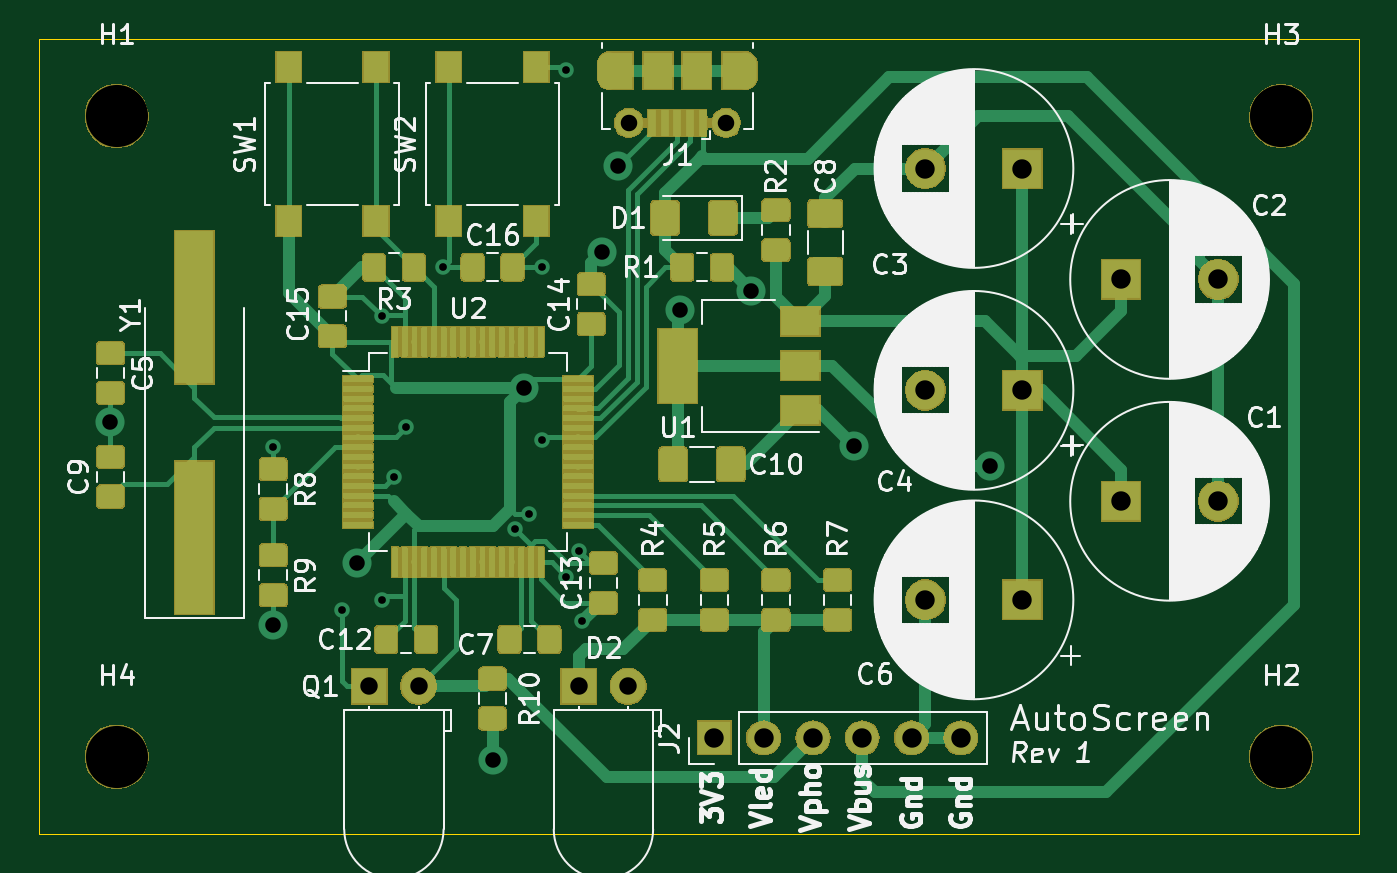
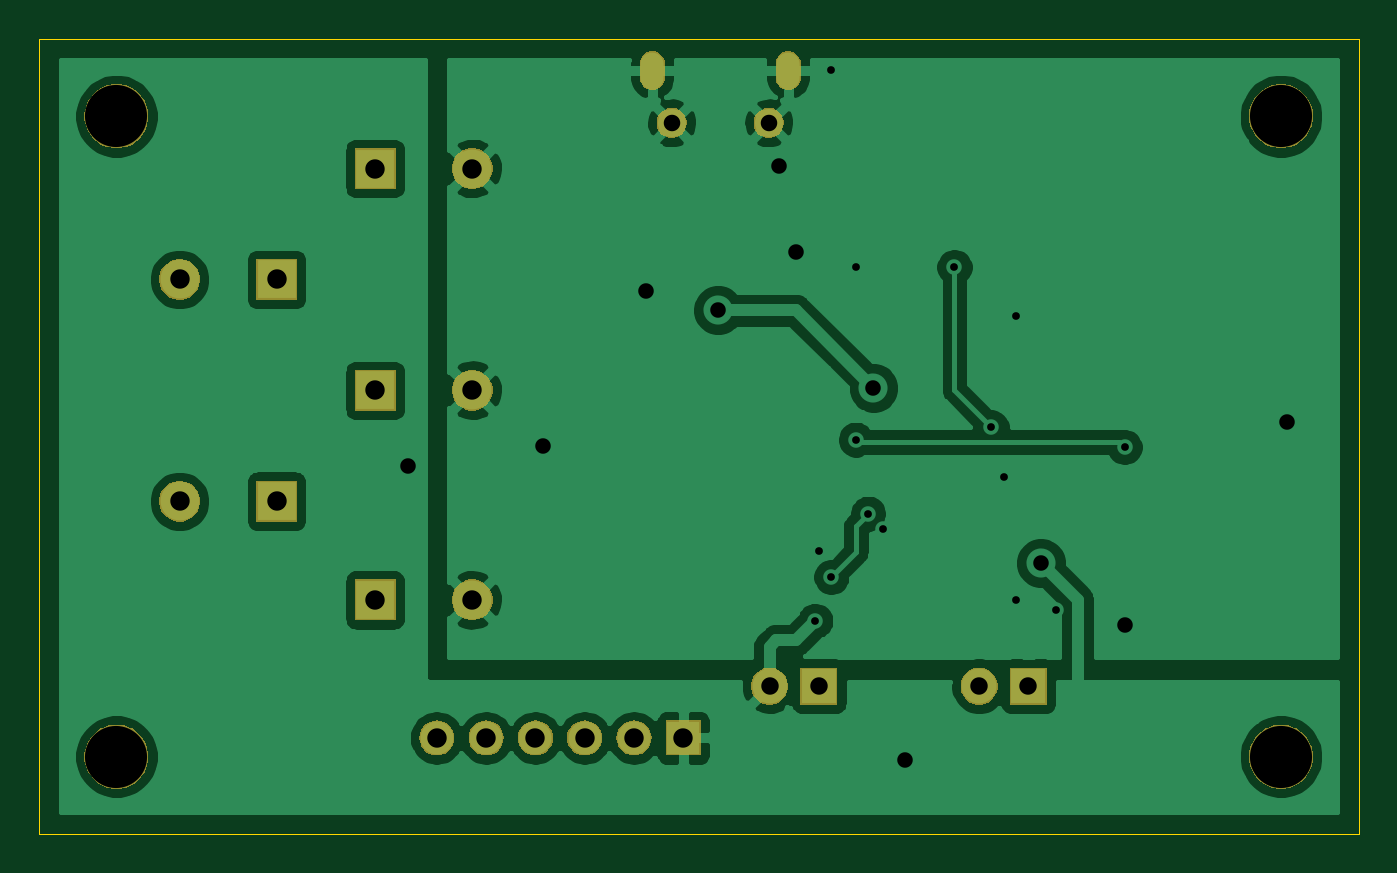
Circuit board: 10 layer files. Board 68.0 x 41.0 mm.
- bottom_copper: autoscreen-B_Cu.gbr (71591 bytes)
- bottom_mask: autoscreen-B_Mask.gbr (25133 bytes)
- paste: autoscreen-B_Paste.gbr (492 bytes)
- bottom_silk: autoscreen-B_SilkS.gbr (493 bytes)
- outline: autoscreen-Edge_Cuts.gbr (687 bytes)
- top_copper: autoscreen-F_Cu.gbr (213898 bytes)
- top_mask: autoscreen-F_Mask.gbr (112577 bytes)
- paste: autoscreen-F_Paste.gbr (199632 bytes)
- top_silk: autoscreen-F_SilkS.gbr (94633 bytes)
- drill: autoscreen.drl (1136 bytes)

=== bottom_copper: autoscreen-B_Cu.gbr (71591 bytes, source omitted) ===
=== bottom_mask: autoscreen-B_Mask.gbr (25133 bytes, source omitted) ===
=== paste: autoscreen-B_Paste.gbr ===
G04 #@! TF.GenerationSoftware,KiCad,Pcbnew,(5.1.4)-1*
G04 #@! TF.CreationDate,2019-09-08T20:19:07+01:00*
G04 #@! TF.ProjectId,autoscreen,6175746f-7363-4726-9565-6e2e6b696361,rev?*
G04 #@! TF.SameCoordinates,Original*
G04 #@! TF.FileFunction,Paste,Bot*
G04 #@! TF.FilePolarity,Positive*
%FSLAX46Y46*%
G04 Gerber Fmt 4.6, Leading zero omitted, Abs format (unit mm)*
G04 Created by KiCad (PCBNEW (5.1.4)-1) date 2019-09-08 20:19:07*
%MOMM*%
%LPD*%
G04 APERTURE LIST*
G04 APERTURE END LIST*
M02*

=== bottom_silk: autoscreen-B_SilkS.gbr ===
G04 #@! TF.GenerationSoftware,KiCad,Pcbnew,(5.1.4)-1*
G04 #@! TF.CreationDate,2019-09-08T20:19:07+01:00*
G04 #@! TF.ProjectId,autoscreen,6175746f-7363-4726-9565-6e2e6b696361,rev?*
G04 #@! TF.SameCoordinates,Original*
G04 #@! TF.FileFunction,Legend,Bot*
G04 #@! TF.FilePolarity,Positive*
%FSLAX46Y46*%
G04 Gerber Fmt 4.6, Leading zero omitted, Abs format (unit mm)*
G04 Created by KiCad (PCBNEW (5.1.4)-1) date 2019-09-08 20:19:07*
%MOMM*%
%LPD*%
G04 APERTURE LIST*
G04 APERTURE END LIST*
M02*

=== outline: autoscreen-Edge_Cuts.gbr ===
G04 #@! TF.GenerationSoftware,KiCad,Pcbnew,(5.1.4)-1*
G04 #@! TF.CreationDate,2019-09-08T20:19:07+01:00*
G04 #@! TF.ProjectId,autoscreen,6175746f-7363-4726-9565-6e2e6b696361,rev?*
G04 #@! TF.SameCoordinates,Original*
G04 #@! TF.FileFunction,Profile,NP*
%FSLAX46Y46*%
G04 Gerber Fmt 4.6, Leading zero omitted, Abs format (unit mm)*
G04 Created by KiCad (PCBNEW (5.1.4)-1) date 2019-09-08 20:19:07*
%MOMM*%
%LPD*%
G04 APERTURE LIST*
%ADD10C,0.050000*%
G04 APERTURE END LIST*
D10*
X103000000Y-134000000D02*
X103000000Y-93000000D01*
X171000000Y-134000000D02*
X103000000Y-134000000D01*
X171000000Y-93000000D02*
X171000000Y-134000000D01*
X103000000Y-93000000D02*
X171000000Y-93000000D01*
M02*

=== top_copper: autoscreen-F_Cu.gbr (213898 bytes, source omitted) ===
=== top_mask: autoscreen-F_Mask.gbr (112577 bytes, source omitted) ===
=== paste: autoscreen-F_Paste.gbr (199632 bytes, source omitted) ===
=== top_silk: autoscreen-F_SilkS.gbr (94633 bytes, source omitted) ===
=== drill: autoscreen.drl ===
M48
; DRILL file {KiCad (5.1.4)-1} date 08/09/2019 20:19:13
; FORMAT={-:-/ absolute / inch / decimal}
; #@! TF.CreationDate,2019-09-08T20:19:13+01:00
; #@! TF.GenerationSoftware,Kicad,Pcbnew,(5.1.4)-1
FMAT,2
INCH
T1C0.0157
T2C0.0236
T3C0.0315
T4C0.0335
T5C0.0354
T6C0.0394
T7C0.1260
%
G90
G05
T1
X4.53Y-4.49
X4.67Y-4.82
X4.75Y-4.225
X4.75Y-4.8
X4.775Y-4.55
X4.8Y-4.45
X4.875Y-4.125
X5.0203Y-4.6558
X5.05Y-4.625
X5.075Y-4.125
X5.075Y-4.475
X5.1247Y-4.7535
X5.125Y-3.725
X5.15Y-4.7
X5.1575Y-4.8425
T3
X4.2Y-4.44
X4.53Y-4.85
X4.7Y-4.725
X4.975Y-5.125
X5.0394Y-4.3701
X5.1969Y-4.0945
X5.23Y-3.92
X5.3543Y-4.2126
X5.5001Y-4.1732
X5.7087Y-4.4882
X5.9843Y-4.5276
T4
X5.2516Y-3.8326
X5.4484Y-3.8326
T5
X5.15Y-4.975
X5.25Y-4.975
X4.725Y-4.975
X4.825Y-4.975
T6
X5.8531Y-4.8
X6.05Y-4.8
X6.25Y-4.15
X6.4469Y-4.15
X5.8531Y-4.375
X6.05Y-4.375
X5.425Y-5.08
X5.525Y-5.08
X5.625Y-5.08
X5.725Y-5.08
X5.825Y-5.08
X5.925Y-5.08
X6.25Y-4.6
X6.4469Y-4.6
X5.8531Y-3.925
X6.05Y-3.925
T7
X4.2126Y-3.8189
X6.5748Y-5.1181
X4.2126Y-5.1181
X6.5748Y-3.8189
T2
G00X5.2122Y-3.7401
M15
G01X5.2122Y-3.7125
M16
G05
G00X5.4878Y-3.7125
M15
G01X5.4878Y-3.7401
M16
G05
T0
M30

